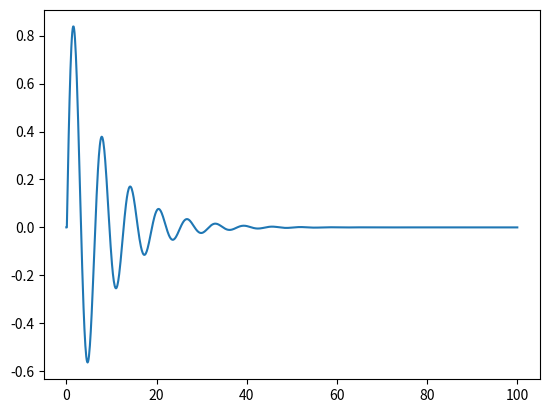

The script that saved this image:
import numpy as np
from matplotlib import pyplot as plt


class SecondOrderSystem:

    def __init__(self, time=100, dt=0.1, k=1, zeta=0.7, omega=4):
        self.time = time
        self.dt = dt
        self.a0 = 1 / k
        self.a2 = self.a0 / (omega**2)
        self.a1 = zeta * 2 * np.sqrt(self.a0 * self.a2)

        self.y = np.zeros((int(time/dt),3))
        self.u = np.zeros(int(time/dt))

        self.step = 0
    
    def response(self, u):
        self.u[self.step] = u
        self.y[self.step, 2] = u - self.a0*self.y[self.step,0] - self.a1*self.y[self.step,1]
        self.y[self.step+1, 1] = self.y[self.step, 1] + self.dt * self.y[self.step,2]
        self.y[self.step+1, 0] = self.y[self.step, 0] + self.dt * self.y[self.step,1]
        ret = self.y[self.step, 0]
        self.step += 1
        return ret
    

    def result(self):
        plt.plot(np.linspace(0,self.time,int(self.time/self.dt)), self.y[:,0])


class SecondOrderSystemVec:

    def __init__(self, time=100, dt=0.1, k=1, zeta=0.7, omega=0.4) -> None:
        self.time = time
        self.dt = dt

        self.x = np.zeros((int(time/dt),2))
        self.xdot = np.zeros((int(time/dt),2))

        self.u



class PID:

    def __init__(self, kp=1.58657748, ki=0.16824089, kd=15.07412643):
        self.kp = kp
        self.ki = ki
        self.kd = kd
        self.sum = 0
        self.last = 0

    def cal_next_input(self, e):
        self.sum += e

        p = self.kp * e
        i = self.ki * self.sum
        d = self.kd * (e - self.last)

        self.last = e
        return p+i+d


if __name__ == "__main__":
    # controler = PID()
    u = np.zeros(1000)
    u[0] = 10
    tf = SecondOrderSystem()

    y = 0
    target = 1

    for i in range(999):
        # u = controler.cal_next_input(target-y)
        y = tf.response(u[i])
    
    print(np.sum((10 - tf.y[10:,0])**2) + np.max(tf.y[:,2]**2))
    tf.result()
    plt.show()